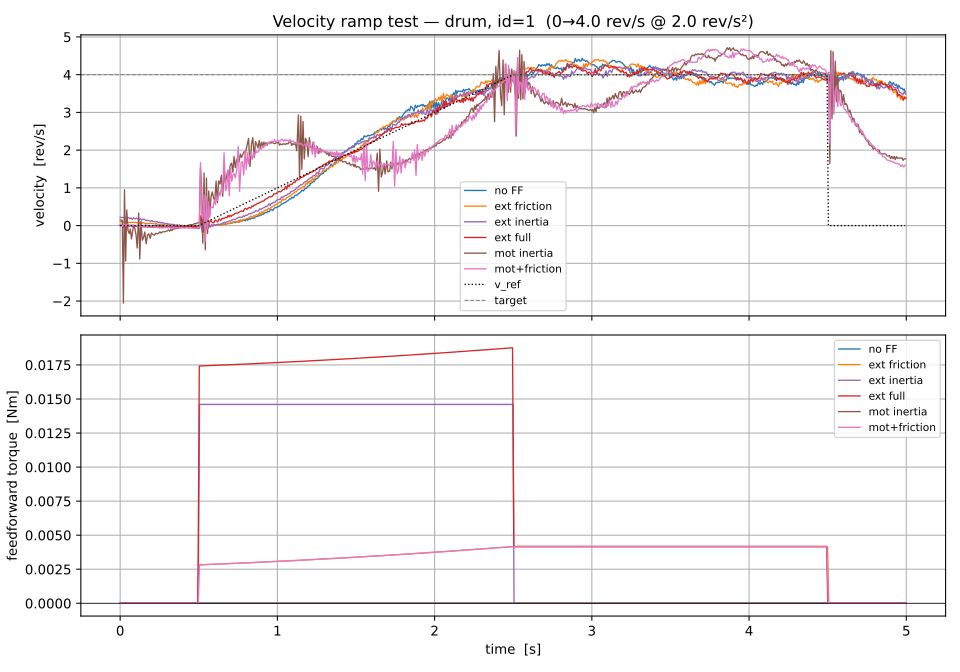

The data file committed next to this chart (first rows):
t, tau, v_ref, a_ref, T_ff, vel, torque, condition
5.410402081906796e-07, -0.5, 0.0, 0.0, 0.0, 0.006092, 0.0, no FF
0.009284, -0.4907, 0.0, 0.0, 0.0, 0.008765, 0.0, no FF
0.01735, -0.4826, 0.0, 0.0, 0.0, -0.002841, 0.0003305, no FF
0.02838, -0.4716, 0.0, 0.0, 0.0, -0.0005671, -0.001171, no FF
0.03705, -0.463, 0.0, 0.0, 0.0, 0.004947, -0.0004021, no FF
0.04831, -0.4517, 0.0, 0.0, 0.0, -0.0003978, -0.0006978, no FF
0.05644, -0.4436, 0.0, 0.0, 0.0, -0.003751, -0.001029, no FF
0.06496, -0.435, 0.0, 0.0, 0.0, -0.007676, -0.0009949, no FF
0.07215, -0.4279, 0.0, 0.0, 0.0, 0.001954, -0.0003316, no FF
0.07904, -0.421, 0.0, 0.0, 0.0, -0.008075, -0.001464, no FF
0.08606, -0.4139, 0.0, 0.0, 0.0, -0.001263, -0.0003319, no FF
0.093, -0.407, 0.0, 0.0, 0.0, -0.01282, -0.001795, no FF
0.09996, -0.4, 0.0, 0.0, 0.0, 0.0006051, -0.001795, no FF
0.1072, -0.3928, 0.0, 0.0, 0.0, -0.003421, -0.001762, no FF
0.1143, -0.3857, 0.0, 0.0, 0.0, -0.007196, -0.001129, no FF
0.1223, -0.3777, 0.0, 0.0, 0.0, -0.01717, -0.001397, no FF
0.1294, -0.3706, 0.0, 0.0, 0.0, 0.002714, -0.001396, no FF
0.1365, -0.3635, 0.0, 0.0, 0.0, -0.002657, -0.001032, no FF
0.1443, -0.3557, 0.0, 0.0, 0.0, -0.00264, -0.00173, no FF
0.1534, -0.3466, 0.0, 0.0, 0.0, -0.005705, -0.0003341, no FF
0.1605, -0.3395, 0.0, 0.0, 0.0, -0.01322, -2.9681415981031023e-05, no FF
0.1692, -0.3308, 0.0, 0.0, 0.0, -0.009186, -0.00112, no FF
0.1785, -0.3215, 0.0, 0.0, 0.0, -0.006506, -0.001397, no FF
0.1861, -0.3139, 0.0, 0.0, 0.0, -0.01302, -0.0006712, no FF
0.1944, -0.3056, 0.0, 0.0, 0.0, -0.01133, -0.001062, no FF
0.202, -0.298, 0.0, 0.0, 0.0, -0.02678, -0.000699, no FF
0.2118, -0.2882, 0.0, 0.0, 0.0, -0.01235, -0.0003112, no FF
0.219, -0.281, 0.0, 0.0, 0.0, -0.007908, -0.0006745, no FF
0.2256, -0.2744, 0.0, 0.0, 0.0, 0.01125, -0.001061, no FF
0.2326, -0.2674, 0.0, 0.0, 0.0, -0.01165, -0.0006992, no FF
0.2397, -0.2603, 0.0, 0.0, 0.0, -0.006414, -4.627310045179911e-05, no FF
0.2468, -0.2532, 0.0, 0.0, 0.0, -0.0115, -3.896367603561934e-12, no FF
0.2538, -0.2462, 0.0, 0.0, 0.0, -0.002574, -0.0006994, no FF
0.2603, -0.2397, 0.0, 0.0, 0.0, 0.001118, -0.0006774, no FF
0.2668, -0.2332, 0.0, 0.0, 0.0, -0.02091, -0.001059, no FF
0.2735, -0.2265, 0.0, 0.0, 0.0, 0.005208, -0.0003812, no FF
0.2806, -0.2194, 0.0, 0.0, 0.0, -0.01154, -0.001021, no FF
0.2875, -0.2125, 0.0, 0.0, 0.0, -0.01359, -0.00174, no FF
0.2944, -0.2056, 0.0, 0.0, 0.0, -0.02273, -0.0003588, no FF
0.3014, -0.1986, 0.0, 0.0, 0.0, -0.006852, -0.0006998, no FF
0.3083, -0.1917, 0.0, 0.0, 0.0, -0.009994, -0.001758, no FF
0.315, -0.185, 0.0, 0.0, 0.0, -0.002316, -0.001741, no FF
0.3219, -0.1781, 0.0, 0.0, 0.0, -0.01171, -0.0014, no FF
0.329, -0.171, 0.0, 0.0, 0.0, -0.01602, -0.001757, no FF
0.3361, -0.1639, 0.0, 0.0, 0.0, -0.02111, -0.001057, no FF
0.3432, -0.1568, 0.0, 0.0, 0.0, -0.02162, -0.001782, no FF
0.3505, -0.1495, 0.0, 0.0, 0.0, -0.02033, -0.001756, no FF
0.3577, -0.1423, 0.0, 0.0, 0.0, -0.01941, -0.001745, no FF
0.3657, -0.1343, 0.0, 0.0, 0.0, -0.009832, -0.000722, no FF
0.3736, -0.1264, 0.0, 0.0, 0.0, -0.02151, -0.001046, no FF
0.3833, -0.1167, 0.0, 0.0, 0.0, -0.005065, -0.001065, no FF
0.3902, -0.1098, 0.0, 0.0, 0.0, -0.01062, -0.002101, no FF
0.3971, -0.1029, 0.0, 0.0, 0.0, -0.01857, -0.002462, no FF
0.4042, -0.09582, 0.0, 0.0, 0.0, -0.006479, -0.001754, no FF
0.4115, -0.08853, 0.0, 0.0, 0.0, -0.01438, -0.002107, no FF
0.4189, -0.08106, 0.0, 0.0, 0.0, -0.01312, -0.002449, no FF
0.4261, -0.07394, 0.0, 0.0, 0.0, -0.00928, -0.001396, no FF
0.433, -0.06696, 0.0, 0.0, 0.0, -0.02531, -0.002446, no FF
0.4413, -0.05868, 0.0, 0.0, 0.0, -0.003799, -0.001746, no FF
0.4492, -0.05078, 0.0, 0.0, 0.0, -0.01371, -0.0006982, no FF
... 3,748 more rows
